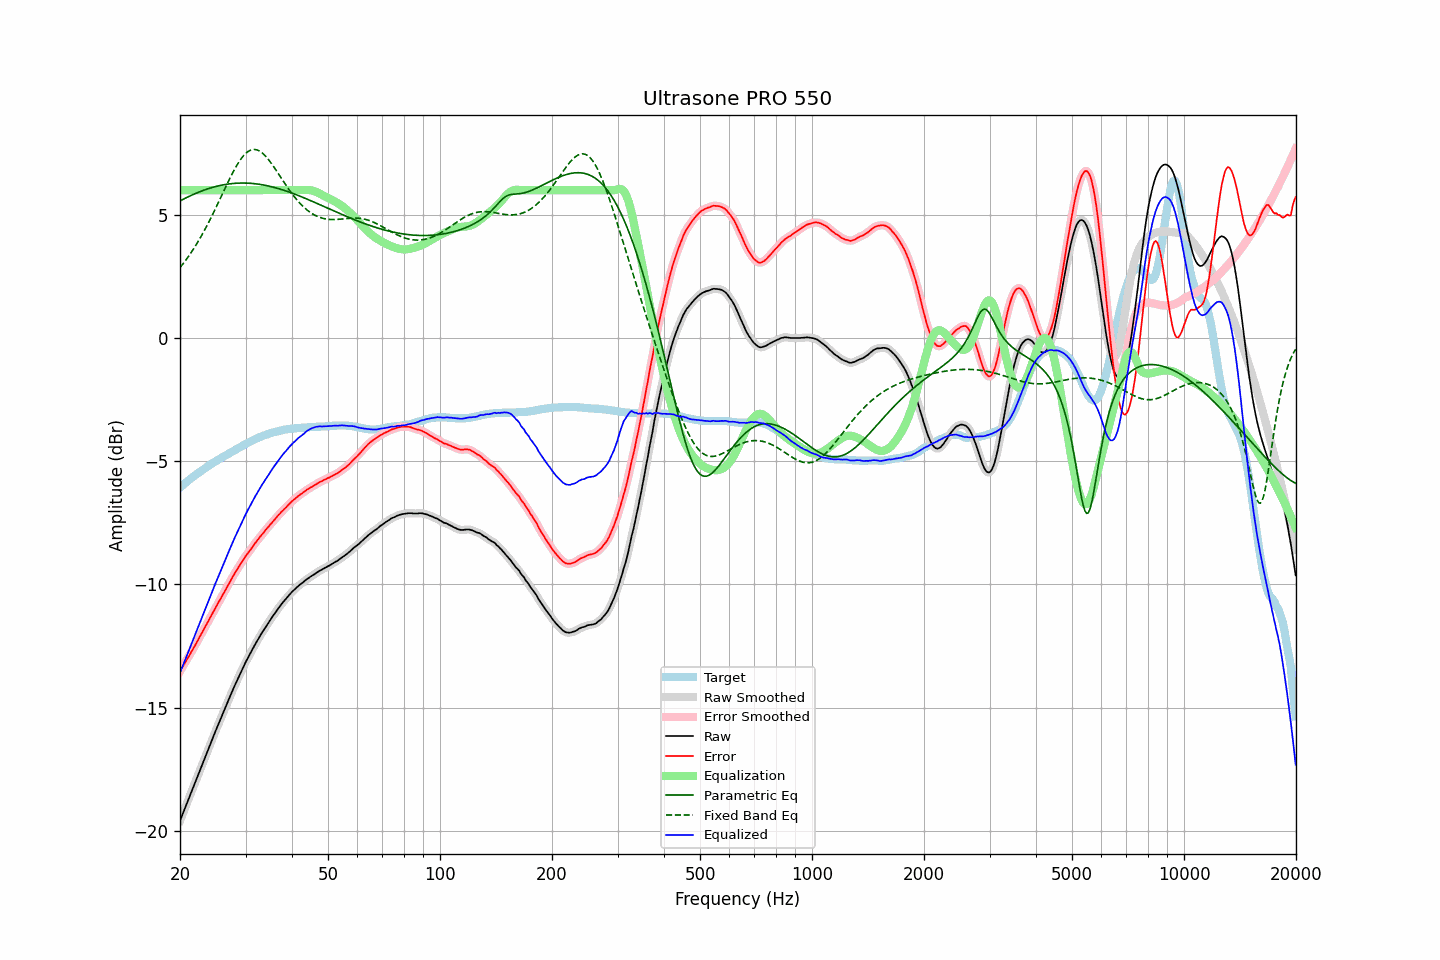

The table this chart was drawn from, first rows:
frequency, raw, error, smoothed, error_smoothed, equalization, parametric_eq, fixed_band_eq, equalized_raw, equalized_smoothed, target
20.00, -19.59, -13.52, -19.59, -13.52, 6.00, 5.56, 2.86, -13.59, -13.59, -6.07
20.20, -19.42, -13.41, -19.42, -13.41, 6.00, 5.60, 2.94, -13.42, -13.42, -6.01
20.40, -19.26, -13.30, -19.26, -13.30, 6.00, 5.63, 3.02, -13.26, -13.26, -5.96
20.61, -19.09, -13.19, -19.09, -13.19, 6.00, 5.66, 3.11, -13.09, -13.09, -5.90
20.81, -18.93, -13.08, -18.93, -13.08, 6.00, 5.70, 3.19, -12.93, -12.93, -5.85
21.02, -18.76, -12.97, -18.76, -12.97, 6.00, 5.73, 3.29, -12.76, -12.76, -5.79
21.23, -18.60, -12.86, -18.59, -12.86, 6.00, 5.76, 3.38, -12.60, -12.59, -5.74
21.44, -18.43, -12.74, -18.43, -12.74, 6.00, 5.79, 3.47, -12.43, -12.43, -5.69
21.66, -18.27, -12.63, -18.27, -12.63, 6.00, 5.82, 3.57, -12.27, -12.27, -5.64
21.87, -18.11, -12.52, -18.10, -12.51, 6.00, 5.85, 3.68, -12.11, -12.10, -5.59
22.09, -17.94, -12.40, -17.94, -12.40, 6.00, 5.88, 3.78, -11.94, -11.94, -5.54
22.31, -17.77, -12.28, -17.77, -12.28, 6.00, 5.90, 3.89, -11.77, -11.77, -5.49
22.54, -17.61, -12.16, -17.61, -12.16, 6.00, 5.93, 4.00, -11.61, -11.61, -5.45
22.76, -17.44, -12.04, -17.44, -12.04, 6.00, 5.95, 4.11, -11.44, -11.44, -5.40
22.99, -17.28, -11.92, -17.28, -11.92, 6.00, 5.98, 4.23, -11.28, -11.28, -5.36
23.22, -17.11, -11.80, -17.11, -11.80, 6.00, 6.00, 4.34, -11.11, -11.11, -5.31
23.45, -16.95, -11.68, -16.95, -11.68, 6.00, 6.03, 4.46, -10.95, -10.95, -5.27
23.69, -16.79, -11.57, -16.78, -11.56, 6.00, 6.05, 4.59, -10.79, -10.78, -5.22
23.92, -16.62, -11.44, -16.62, -11.45, 6.00, 6.07, 4.71, -10.62, -10.62, -5.18
24.16, -16.46, -11.33, -16.46, -11.33, 6.00, 6.09, 4.84, -10.46, -10.46, -5.13
24.40, -16.30, -11.21, -16.29, -11.20, 6.00, 6.11, 4.97, -10.30, -10.29, -5.09
24.65, -16.13, -11.08, -16.13, -11.08, 6.00, 6.13, 5.11, -10.13, -10.13, -5.05
24.89, -15.97, -10.96, -15.97, -10.96, 6.00, 6.14, 5.24, -9.97, -9.97, -5.01
25.14, -15.81, -10.84, -15.81, -10.84, 6.00, 6.16, 5.38, -9.81, -9.81, -4.97
25.39, -15.65, -10.72, -15.65, -10.72, 6.00, 6.18, 5.52, -9.65, -9.65, -4.93
25.65, -15.50, -10.61, -15.49, -10.61, 6.00, 6.19, 5.65, -9.50, -9.49, -4.89
25.91, -15.34, -10.49, -15.34, -10.49, 6.00, 6.20, 5.79, -9.34, -9.34, -4.85
26.16, -15.18, -10.37, -15.18, -10.37, 6.00, 6.22, 5.93, -9.18, -9.18, -4.81
26.43, -15.03, -10.25, -15.02, -10.25, 6.00, 6.23, 6.07, -9.03, -9.02, -4.78
26.69, -14.87, -10.13, -14.87, -10.13, 6.00, 6.24, 6.21, -8.87, -8.87, -4.74
26.96, -14.71, -10.01, -14.71, -10.01, 6.00, 6.25, 6.34, -8.71, -8.71, -4.70
27.23, -14.56, -9.89, -14.56, -9.89, 6.00, 6.26, 6.48, -8.56, -8.56, -4.67
27.50, -14.41, -9.78, -14.41, -9.78, 6.00, 6.26, 6.61, -8.41, -8.41, -4.63
27.77, -14.26, -9.67, -14.26, -9.67, 6.00, 6.27, 6.73, -8.26, -8.26, -4.59
28.05, -14.11, -9.55, -14.11, -9.55, 6.00, 6.28, 6.85, -8.11, -8.11, -4.56
28.33, -13.97, -9.45, -13.96, -9.45, 6.00, 6.28, 6.97, -7.97, -7.96, -4.52
28.62, -13.82, -9.34, -13.82, -9.34, 6.00, 6.28, 7.08, -7.82, -7.82, -4.48
28.90, -13.68, -9.24, -13.68, -9.24, 6.00, 6.29, 7.18, -7.68, -7.68, -4.44
29.19, -13.54, -9.13, -13.54, -9.13, 6.00, 6.29, 7.27, -7.54, -7.54, -4.41
29.48, -13.40, -9.03, -13.40, -9.03, 6.00, 6.29, 7.36, -7.40, -7.40, -4.37
29.78, -13.26, -8.93, -13.26, -8.93, 6.00, 6.29, 7.43, -7.26, -7.26, -4.33
30.08, -13.13, -8.83, -13.13, -8.84, 6.00, 6.29, 7.50, -7.13, -7.13, -4.30
30.38, -13.01, -8.75, -13.01, -8.75, 6.00, 6.28, 7.55, -7.01, -7.01, -4.26
30.68, -12.89, -8.66, -12.89, -8.66, 6.00, 6.28, 7.59, -6.89, -6.89, -4.23
30.99, -12.77, -8.58, -12.77, -8.57, 6.00, 6.28, 7.63, -6.77, -6.77, -4.19
31.30, -12.64, -8.48, -12.64, -8.48, 6.00, 6.27, 7.64, -6.64, -6.64, -4.16
31.61, -12.52, -8.39, -12.52, -8.39, 6.00, 6.27, 7.65, -6.52, -6.52, -4.13
31.93, -12.40, -8.30, -12.40, -8.30, 6.00, 6.26, 7.65, -6.40, -6.40, -4.10
32.24, -12.29, -8.22, -12.29, -8.22, 6.00, 6.25, 7.63, -6.29, -6.29, -4.07
32.57, -12.18, -8.14, -12.18, -8.14, 6.00, 6.24, 7.60, -6.18, -6.18, -4.04
32.89, -12.07, -8.06, -12.07, -8.06, 6.00, 6.23, 7.56, -6.07, -6.07, -4.01
33.22, -11.96, -7.97, -11.96, -7.98, 6.00, 6.22, 7.52, -5.96, -5.96, -3.99
33.55, -11.86, -7.90, -11.85, -7.89, 6.00, 6.21, 7.46, -5.86, -5.85, -3.96
33.89, -11.75, -7.81, -11.75, -7.81, 6.00, 6.20, 7.40, -5.75, -5.75, -3.94
34.23, -11.65, -7.73, -11.65, -7.73, 6.00, 6.18, 7.32, -5.65, -5.65, -3.92
34.57, -11.55, -7.66, -11.55, -7.66, 6.00, 6.17, 7.24, -5.55, -5.55, -3.89
34.92, -11.45, -7.58, -11.45, -7.58, 6.00, 6.15, 7.16, -5.45, -5.45, -3.87
35.27, -11.36, -7.51, -11.36, -7.51, 6.00, 6.14, 7.07, -5.36, -5.36, -3.85
35.62, -11.26, -7.43, -11.26, -7.43, 6.00, 6.12, 6.98, -5.26, -5.26, -3.83
35.97, -11.17, -7.36, -11.17, -7.36, 6.00, 6.10, 6.88, -5.17, -5.17, -3.81
... 635 more rows
